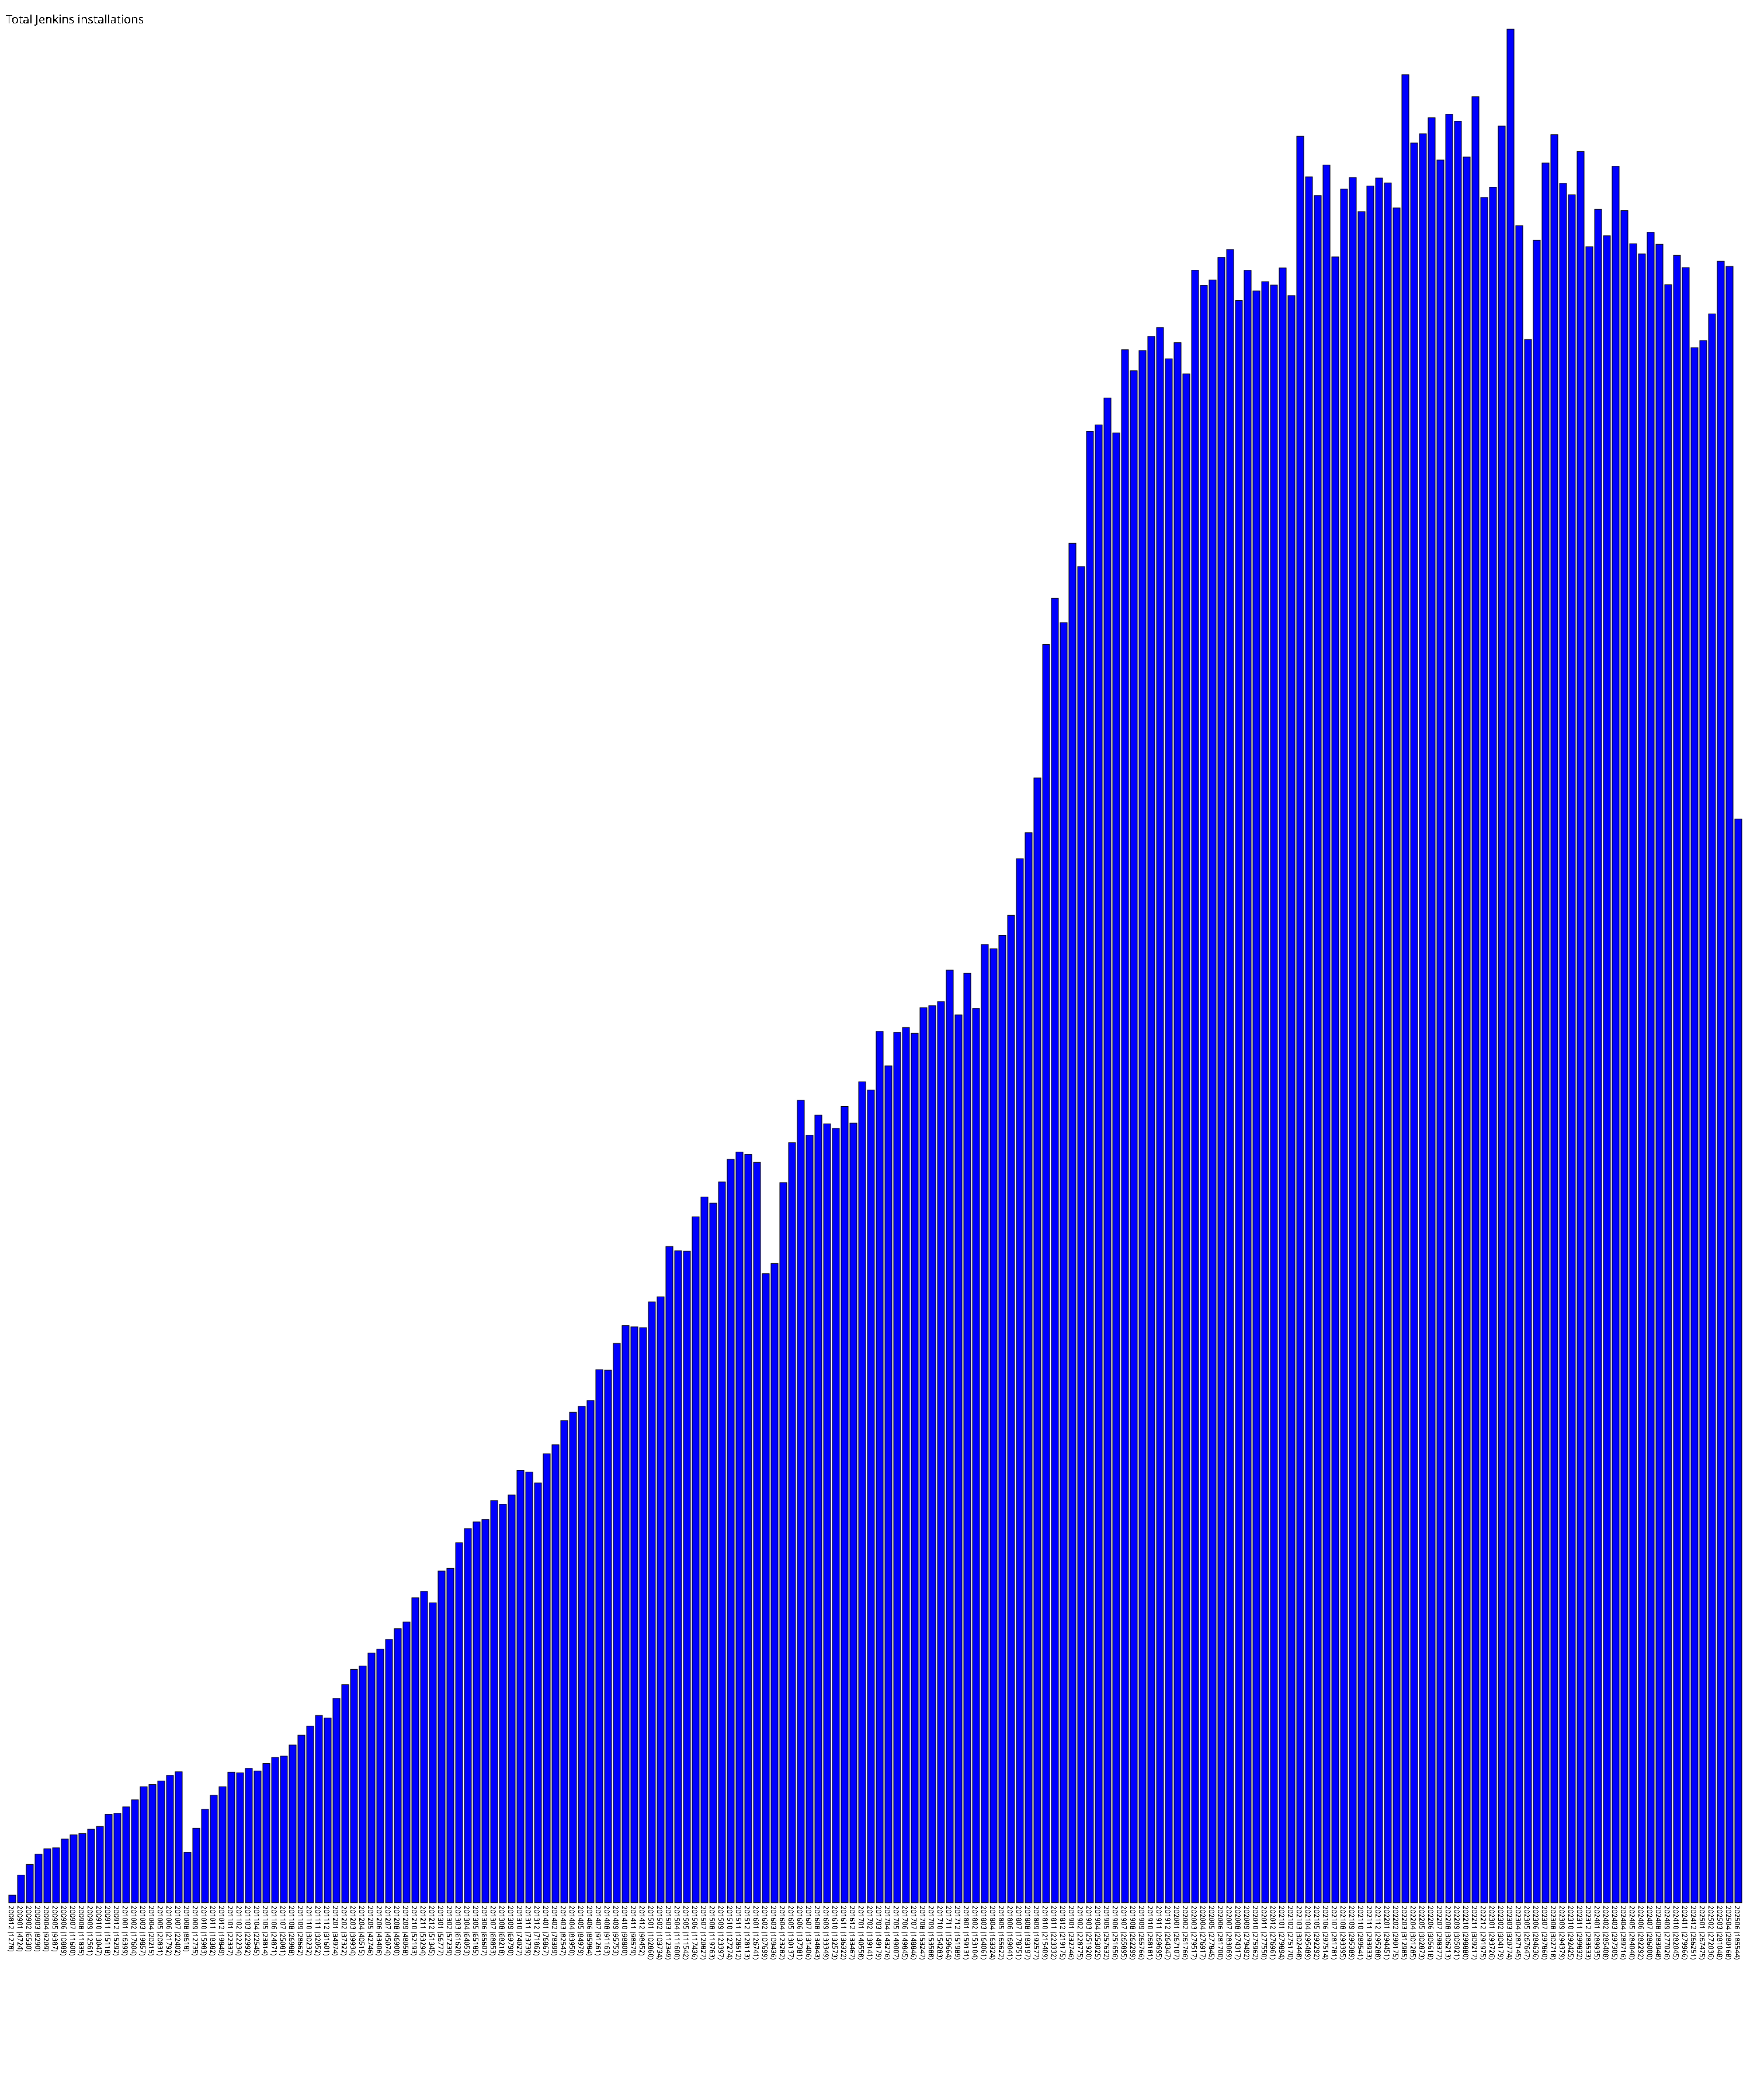

Values plotted in this chart, from the file beside it:
200812, 1278
200901, 4724
200902, 6530
200903, 8290
200904, 9209
200905, 9387
200906, 10889
200907, 11600
200908, 11835
200909, 12561
200910, 13047
200911, 15118
200912, 15292
201001, 16399
201002, 17604
201003, 19857
201004, 20215
201005, 20831
201006, 21792
201007, 22402
201008, 8618
201009, 12735
201010, 15983
201011, 18382
201012, 19849
201101, 22337
201102, 22234
201103, 22992
201104, 22545
201105, 23814
201106, 24871
201107, 25081
201108, 26988
201109, 28662
201110, 30232
201111, 32052
201112, 31601
201201, 34974
201202, 37322
201203, 39934
201204, 40515
201205, 42746
201206, 43406
201207, 45074
201208, 46900
201209, 48058
201210, 52193
201211, 53294
201212, 51345
201301, 56777
201302, 57239
201303, 61620
201304, 64053
201305, 65185
201306, 65607
201307, 68853
201308, 68218
201309, 69790
201310, 74027
201311, 73739
201312, 71862
... 137 more rows
